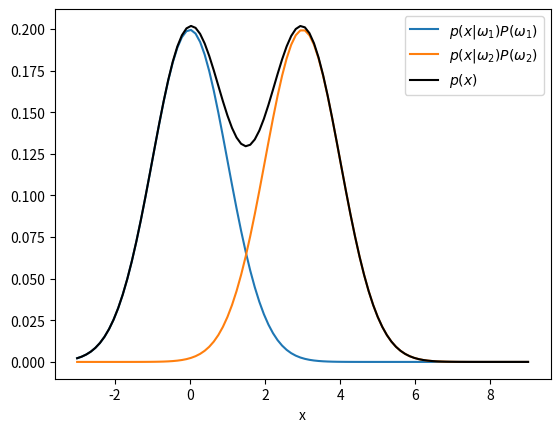
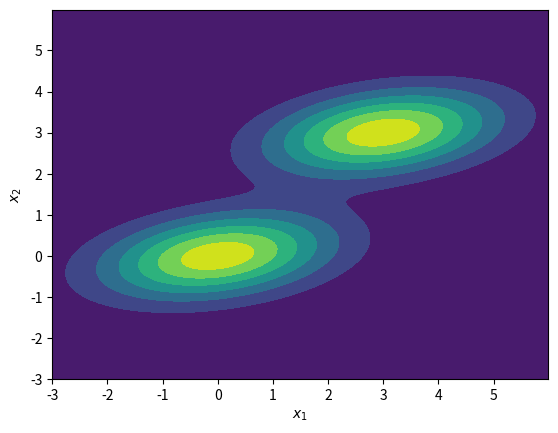
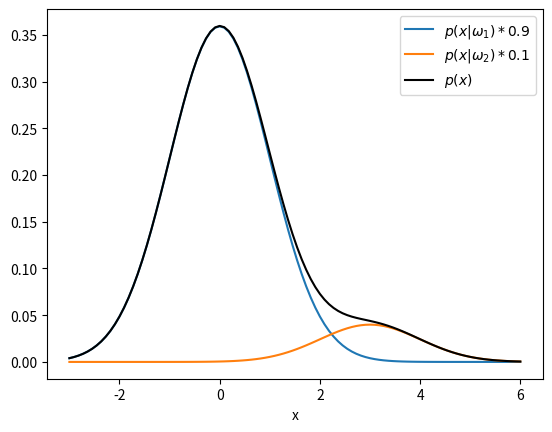
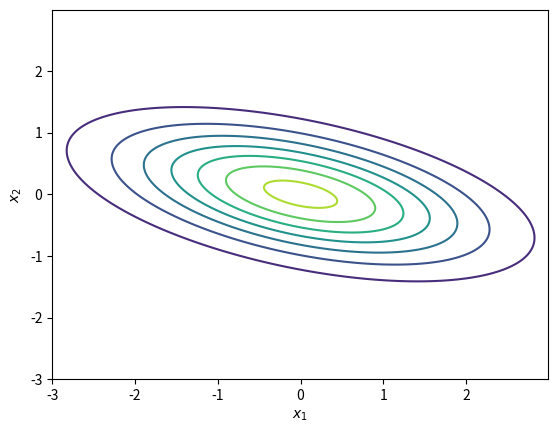
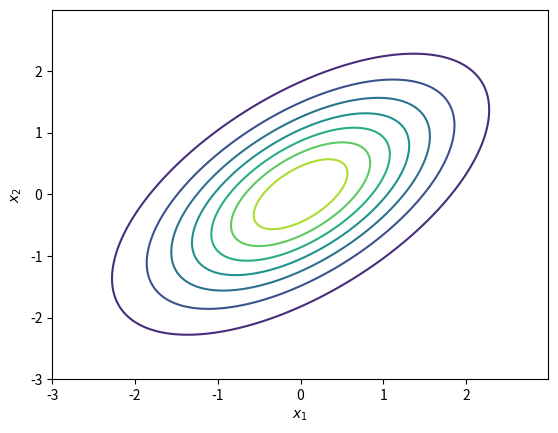

The matplotlib source for these figures, in order:
import numpy as np
import matplotlib.pyplot as plt
import scipy.stats as stats

mu1 = 0
mu2 = 3
variance = 1
sigma = np.sqrt(variance)
x = np.linspace(mu1 - 3*sigma, mu2 + 6*sigma, 100)

g1 =  stats.norm.pdf(x, mu1, sigma)
g2 =  stats.norm.pdf(x, mu2, sigma)

plt.figure(dpi=100)
plt.plot(x, g1/2, label='$p(x|\omega_1)P(\omega_1)$')
plt.plot(x, g2/2, label='$p(x|\omega_2)P(\omega_2)$')
plt.plot(x, (g1+g2)/2, 'k', label='$p(x)$')

plt.xlabel('x')
#plt.ylabel('p(x)')
plt.legend()
plt.show()

from scipy.stats import multivariate_normal

x, y = np.mgrid[-3:6:.01, -3:6:.01]
pos = np.dstack((x, y))

rv1 = multivariate_normal([0, 0], [[2.0, 0.3], [0.3, 0.5]])
rv2 = multivariate_normal([3, 3], [[2.0, 0.3], [0.3, 0.5]])

fig2 = plt.figure(dpi=100)
ax2 = fig2.add_subplot(111)
ax2.contourf(x, y, rv1.pdf(pos)+rv2.pdf(pos))
plt.xlabel('$x_1$')
plt.ylabel('$x_2$')
#ax2.contourf(x, y, rv2.pdf(pos))
plt.show()

# inbalanced classes

mu1 = 0
mu2 = 3
variance = 1
sigma = np.sqrt(variance)
x = np.linspace(mu1 - 3*sigma, mu1 + 6*sigma, 100)

g1 =  stats.norm.pdf(x, mu1, sigma)
g2 =  stats.norm.pdf(x, mu2, sigma)

plt.figure(dpi=100)
plt.plot(x, g1*0.9, label='$p(x|\omega_1)*0.9$')
plt.plot(x, g2*0.1, label='$p(x|\omega_2)*0.1$')
plt.plot(x, (g1*0.9+g2*0.1), 'k', label='$p(x)$')

plt.xlabel('x')
#plt.ylabel('p(x)')
plt.legend()
plt.show()

x, y = np.mgrid[-3:3:.01, -3:3:.01]
pos = np.dstack((x, y))

rv1 = multivariate_normal([0, 0], [[2, -0.5], [-0.5, 0.5]])

fig2 = plt.figure(dpi=100)
ax2 = fig2.add_subplot(111)
ax2.contour(x, y, rv1.pdf(pos))
plt.xlabel('$x_1$')
plt.ylabel('$x_2$')
#ax2.contourf(x, y, rv2.pdf(pos))
plt.show()

def rotation(theta):
    # Return a rotation matrix
    c = np.cos(theta)
    s = np.sin(theta)
    R = np.array(((c, -s), (s, c)))
    return R

# Rotation of the normal distribution in the feature space
x, y = np.mgrid[-3:3:.01, -3:3:.01]
pos = np.dstack((x, y))

# rotation matrix
theta = np.pi/4
R = rotation(theta)

# Initial covariance matrix
S0 = [[2, 0], [0, 0.5]]

# new covariance matrix:
S = R.dot(S0).dot(R.T)

rv1 = multivariate_normal([0, 0], S)

fig2 = plt.figure(dpi=100)
ax2 = fig2.add_subplot(111)
ax2.contour(x, y, rv1.pdf(pos))
plt.xlabel('$x_1$')
plt.ylabel('$x_2$')
#ax2.contourf(x, y, rv2.pdf(pos))
plt.show()

